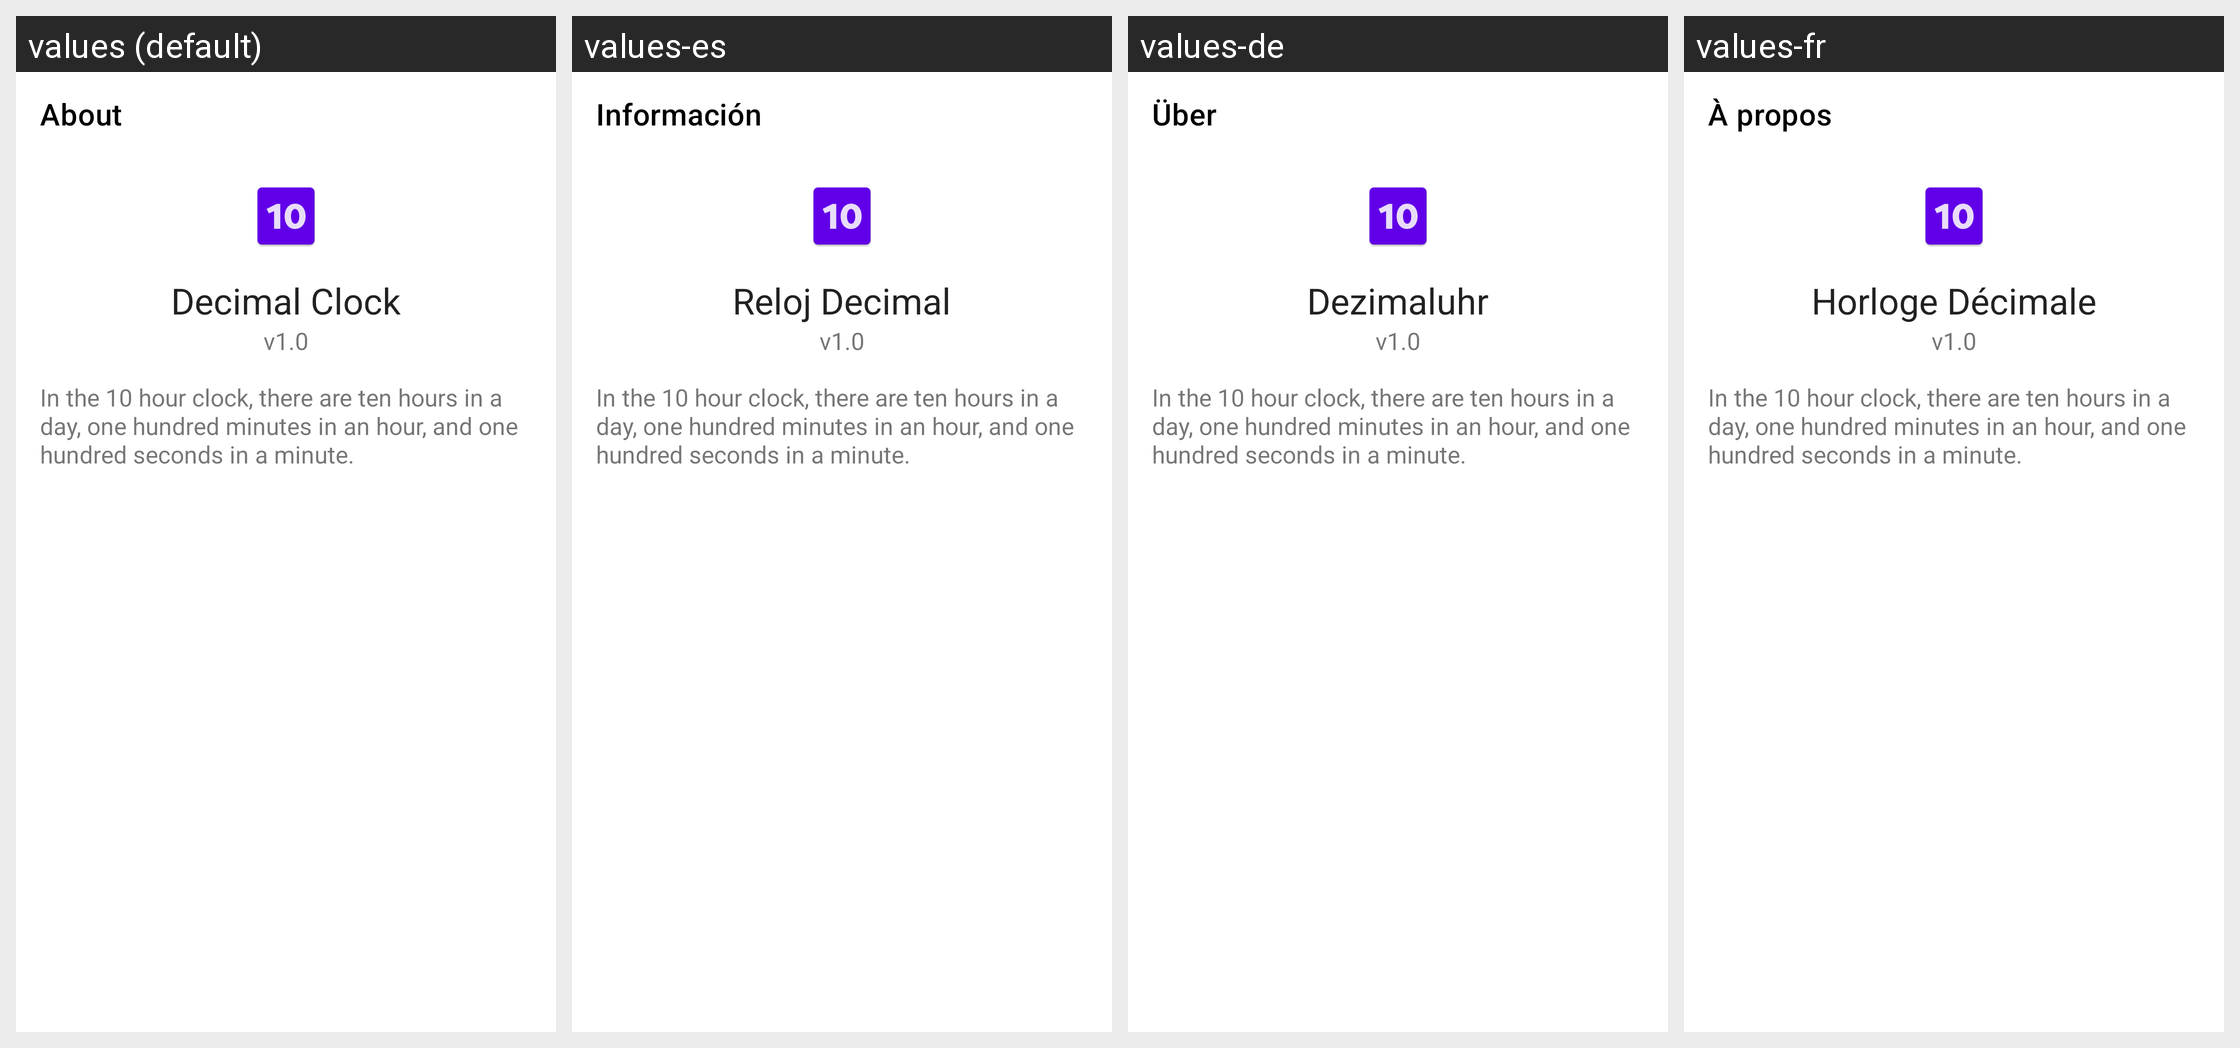

Translations of the strings shown on this Android screen, per locale in the grid:
Android screen res/layout/activity_about.xml rendered under 4 locales, left to right: values (default), values-es, values-de, values-fr. Device: Nexus 5 (rendered at 1080×1920; each locale shown at half size, 540×960, under a caption strip naming it); theme Theme.MyApp.
Other locales in the repository, not shown: values-sv.
Strings drawn on this screen, with the default value and each locale's value (text and hints the layout hard-codes appear in the picture but are not listed):

menu_about
  values: About
  values-es: Información
  values-de: Über
  values-fr: À propos

app_name
  values: Decimal Clock
  values-es: Reloj Decimal
  values-de: Dezimaluhr
  values-fr: Horloge Décimale
